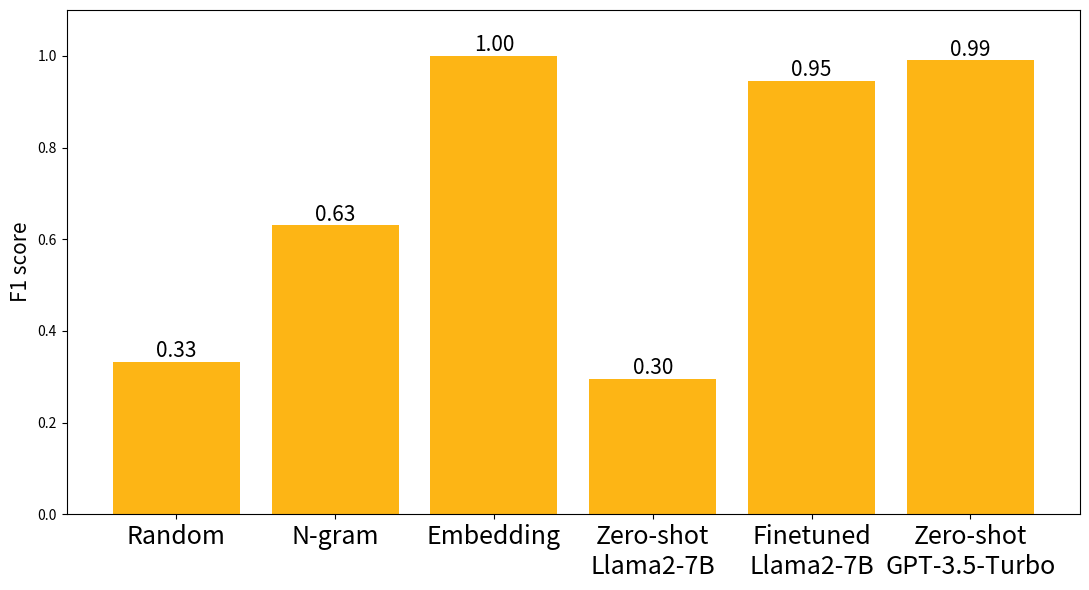
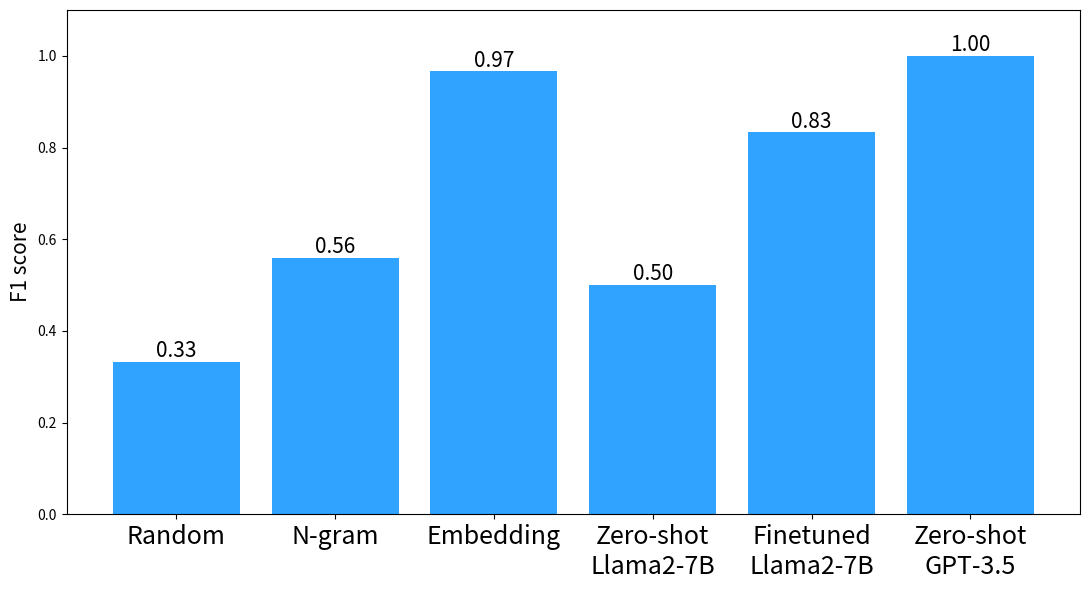

Source code (Python) for these figures, in order:
import matplotlib.pyplot as plt


PERFORMANCE1 = {
    "Random": 0.333,
    "N-gram": 0.63,
    "Embedding": 1.0,
    "Zero-shot\nLlama2-7B": 0.296,
    "Finetuned\nLlama2-7B": 0.946,
    "Zero-shot\nGPT-3.5-Turbo": 0.99,
}

PERFORMANCE2 = {
    "Random": 0.333,
    "N-gram": 0.56,
    "Embedding": 0.966,
    "Zero-shot\nLlama2-7B": 0.5,
    "Finetuned\nLlama2-7B": 0.833,
    "Zero-shot\nGPT-3.5": 1.0,
}


def draw_performance(performance, title, color):
    plt.figure(figsize=(11, 6))
    plt.bar(performance.keys(), performance.values(), color=color)
    # plt.axhline(y=0.33, color="black", linestyle="--")
    for k, v in performance.items():
        plt.text(k, v + 0.01, f"{v:.2f}", ha="center", fontsize=15)
    plt.ylim(0, 1.1)
    plt.xticks(fontsize=18)
    plt.ylabel("F1 score", fontsize=15)
    plt.tight_layout()
    plt.savefig(f"{title}.png", dpi=600)


if __name__ == "__main__":
    draw_performance(PERFORMANCE1, "performance1", color="#fdb515ff")
    draw_performance(PERFORMANCE2, "performance2", color="#30a2ffff")
